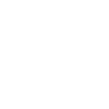
t = 0.00 s
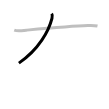
t = 1.25 s
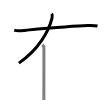
t = 2.50 s
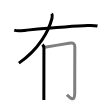
t = 3.50 s
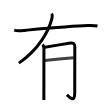
t = 4.75 s
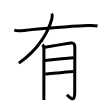
t = 6.00 s

The animated SVG that drew these frames (rendered in a browser with its animation timeline set to each time). Animation: 6 SMIL elements (animate=6); one cycle of 6.00 s.

<svg width="109px" height="109px" viewBox="0 0 px 109px" xmlns="http://www.w3.org/2000/svg" xmlns:xlink="http://www.w3.org/1999/xlink" xml:space="preserve" version="1.1"  baseProfile="full">
<path d="M51.66,13.68c0.84,1.2,0.73,3.01,0.31,4.68c-3.11,12.34-12.85,30.9-33.08,44.76" style="fill:none;stroke:black;stroke-width:3;opacity:0">
  <animate attributeType="CSS" attributeName="opacity" from="0" to="1" begin="0s" dur="1s" repeatCount="0" fill="freeze" />
</path>
<path d="M14.25,30.2c3.73,1.33,8.33,0.33,12.15-0.02c14.5-1.3,45.59-4.1,61.48-4.6c3.22-0.1,6.46-0.22,9.62,0.46" style="fill:none;stroke:black;stroke-width:3;opacity:0">
  <animate attributeType="CSS" attributeName="opacity" from="0" to="1" begin="1s" dur="1s" repeatCount="0" fill="freeze" />
</path>
<path d="M42.48,44.64c0.75,0.75,1.44,2.11,1.44,3.57c0,2.66-0.03,31.04-0.05,44.91c0,3.26,0,5.71,0,6.85" style="fill:none;stroke:black;stroke-width:3;opacity:0">
  <animate attributeType="CSS" attributeName="opacity" from="0" to="1" begin="2s" dur="1s" repeatCount="0" fill="freeze" />
</path>
<path d="M44.86,47.17c3.64-0.54,23.98-3.91,25.74-4.18c2.39-0.36,4.22,1.01,4.22,3.68c0,6.08-0.09,30.61-0.09,46.28c0,11.05-6.11,3.43-7.75,1.74" style="fill:none;stroke:black;stroke-width:3;opacity:0">
  <animate attributeType="CSS" attributeName="opacity" from="0" to="1" begin="3s" dur="1s" repeatCount="0" fill="freeze" />
</path>
<path d="M44.86,60.56c8.64-0.94,21.68-2.15,28.82-2.73" style="fill:none;stroke:black;stroke-width:3;opacity:0">
  <animate attributeType="CSS" attributeName="opacity" from="0" to="1" begin="4s" dur="1s" repeatCount="0" fill="freeze" />
</path>
<path d="M45.21,74.09c6.35-0.58,20.99-2.32,28.33-2.71" style="fill:none;stroke:black;stroke-width:3;opacity:0">
  <animate attributeType="CSS" attributeName="opacity" from="0" to="1" begin="5s" dur="1s" repeatCount="0" fill="freeze" />
</path>
</svg>
